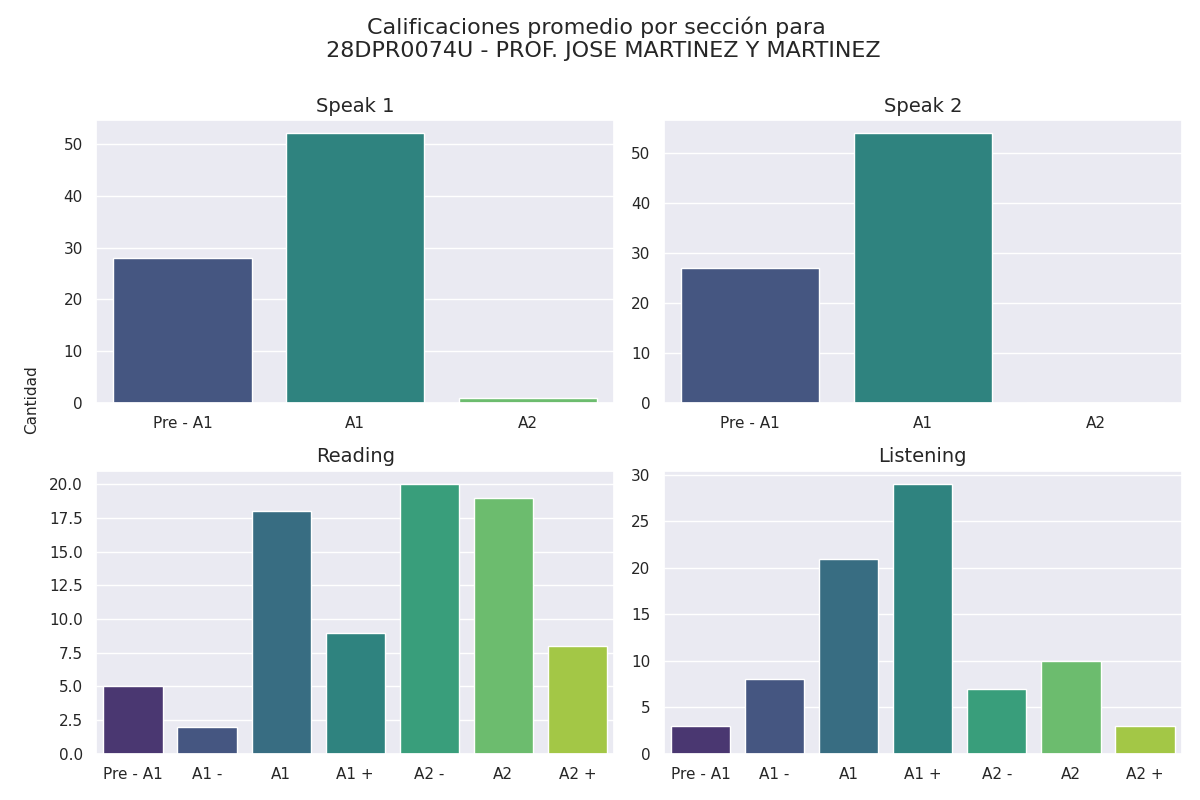

Source data for this figure (header and first rows):
Sección, Calificación, Cantidad de alumnos con esa calificación
speak 1, Pre - A1, 28
speak 1, A1, 52
speak 1, A2, 1
speak 2, Pre - A1, 27
speak 2, A1, 54
speak 2, A2, 0
reading, Pre - A1, 5
reading, A1 -, 2
reading, A1, 18
reading, A1 +, 9
reading, A2 -, 20
reading, A2, 19
reading, A2 +, 8
listening, Pre - A1, 3
listening, A1 -, 8
listening, A1, 21
listening, A1 +, 29
listening, A2 -, 7
listening, A2, 10
listening, A2 +, 3
